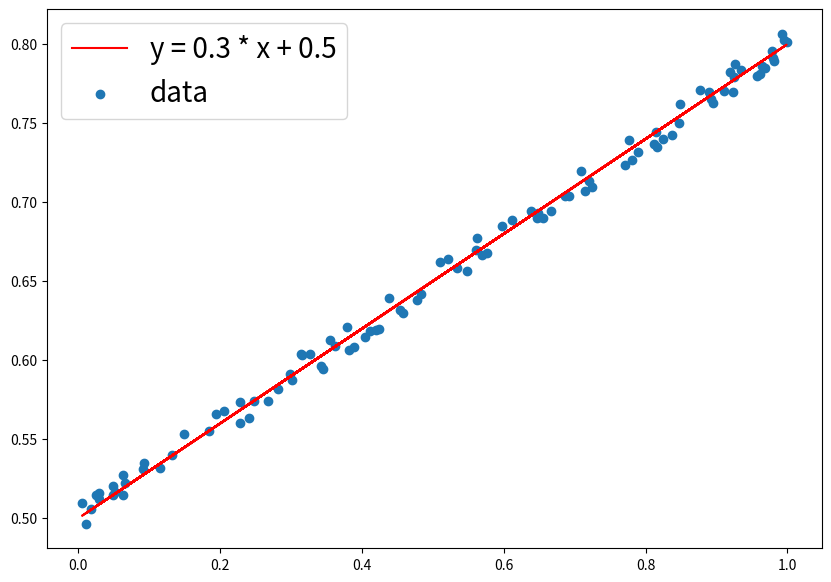
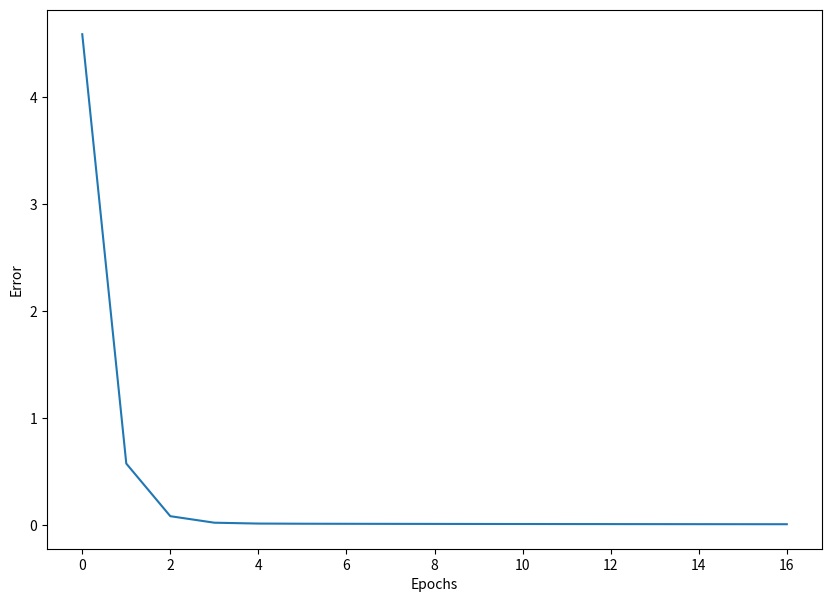

The matplotlib source for these figures, in order:
import numpy as np
import matplotlib.pyplot as plt

# 셈플에 활용할 데이터셋 만들기
def make_linear(w = 0.5, b = 0.8, size = 50, noise = 1.0):
    x = np.random.rand(size)
    y = w * x + b

    noise = np.random.uniform(-abs(noise), abs(noise), size=y.shape)

    yy = y + noise
    plt.figure(figsize=(10, 7))

    plt.plot(x, y, color='r', label=f'y = {w} * x + {b}')
    plt.scatter(x, yy, label='data')

    plt.legend(fontsize=20)
    plt.show()

    print(f'w: {w}, b: {b}')
    return x, yy

x, y = make_linear(w = 0.3, b = 0.5, size=100, noise= 0.01)

# 2.
# 최대 반복 횟수
num_epoch = 1000

# 학습률(learning_rate)
learning_rate = 0.005

# 에러 기록
errors = []

# random 한 값으로 w, b를 초기화
w = np.random.uniform(low=0.0, high=1.0)
b = np.random.uniform(low=0.0, high=1.0)

for epoch in range(num_epoch):
    # Hypothesis 정의
    y_hat = w * x + b

    # Loss Function 정의
    error = 0.5 * ((y_hat - y) ** 2).sum()

    if error < 0.005:
        break;
    
    # Gradient 미분 계산
    w = w - learning_rate * ((y_hat - y) * x).sum()
    b = b - learning_rate * (y_hat - y).sum()

    errors.append(error)

    if epoch % 5 == 0:
        print("{0:2} w = {1:.5f}, b={2:.5f} error={3:.5f}".format(epoch, w, b, error))

print("----" * 15)
print("{0:2}w = {1:.1f}, b={2:.1f} error={3:.5f}".format(epoch, w, b, error))

# 3.
plt.figure(figsize=(10, 7))
plt.plot(errors)
plt.xlabel("Epochs")
plt.ylabel("Error")
plt.show()